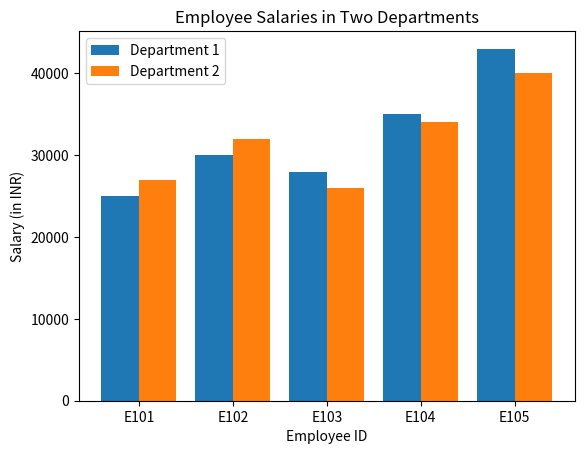

Write the Python code that produced this figure.
import matplotlib.pyplot as plt

employee_ids = ['E101', 'E102', 'E103', 'E104', 'E105']

dept1 = [25000, 30000, 28000, 35000, 43000]
dept2 = [27000, 32000, 26000, 34000, 40000]

x = range(len(employee_ids))

plt.bar(x, dept1, width=0.4, label="Department 1")
plt.bar([i + 0.4 for i in x], dept2, width=0.4, label="Department 2")

plt.xlabel("Employee ID")
plt.ylabel("Salary (in INR)")
plt.title("Employee Salaries in Two Departments")

plt.xticks([i + 0.2 for i in x], employee_ids)

plt.legend()
plt.show()
